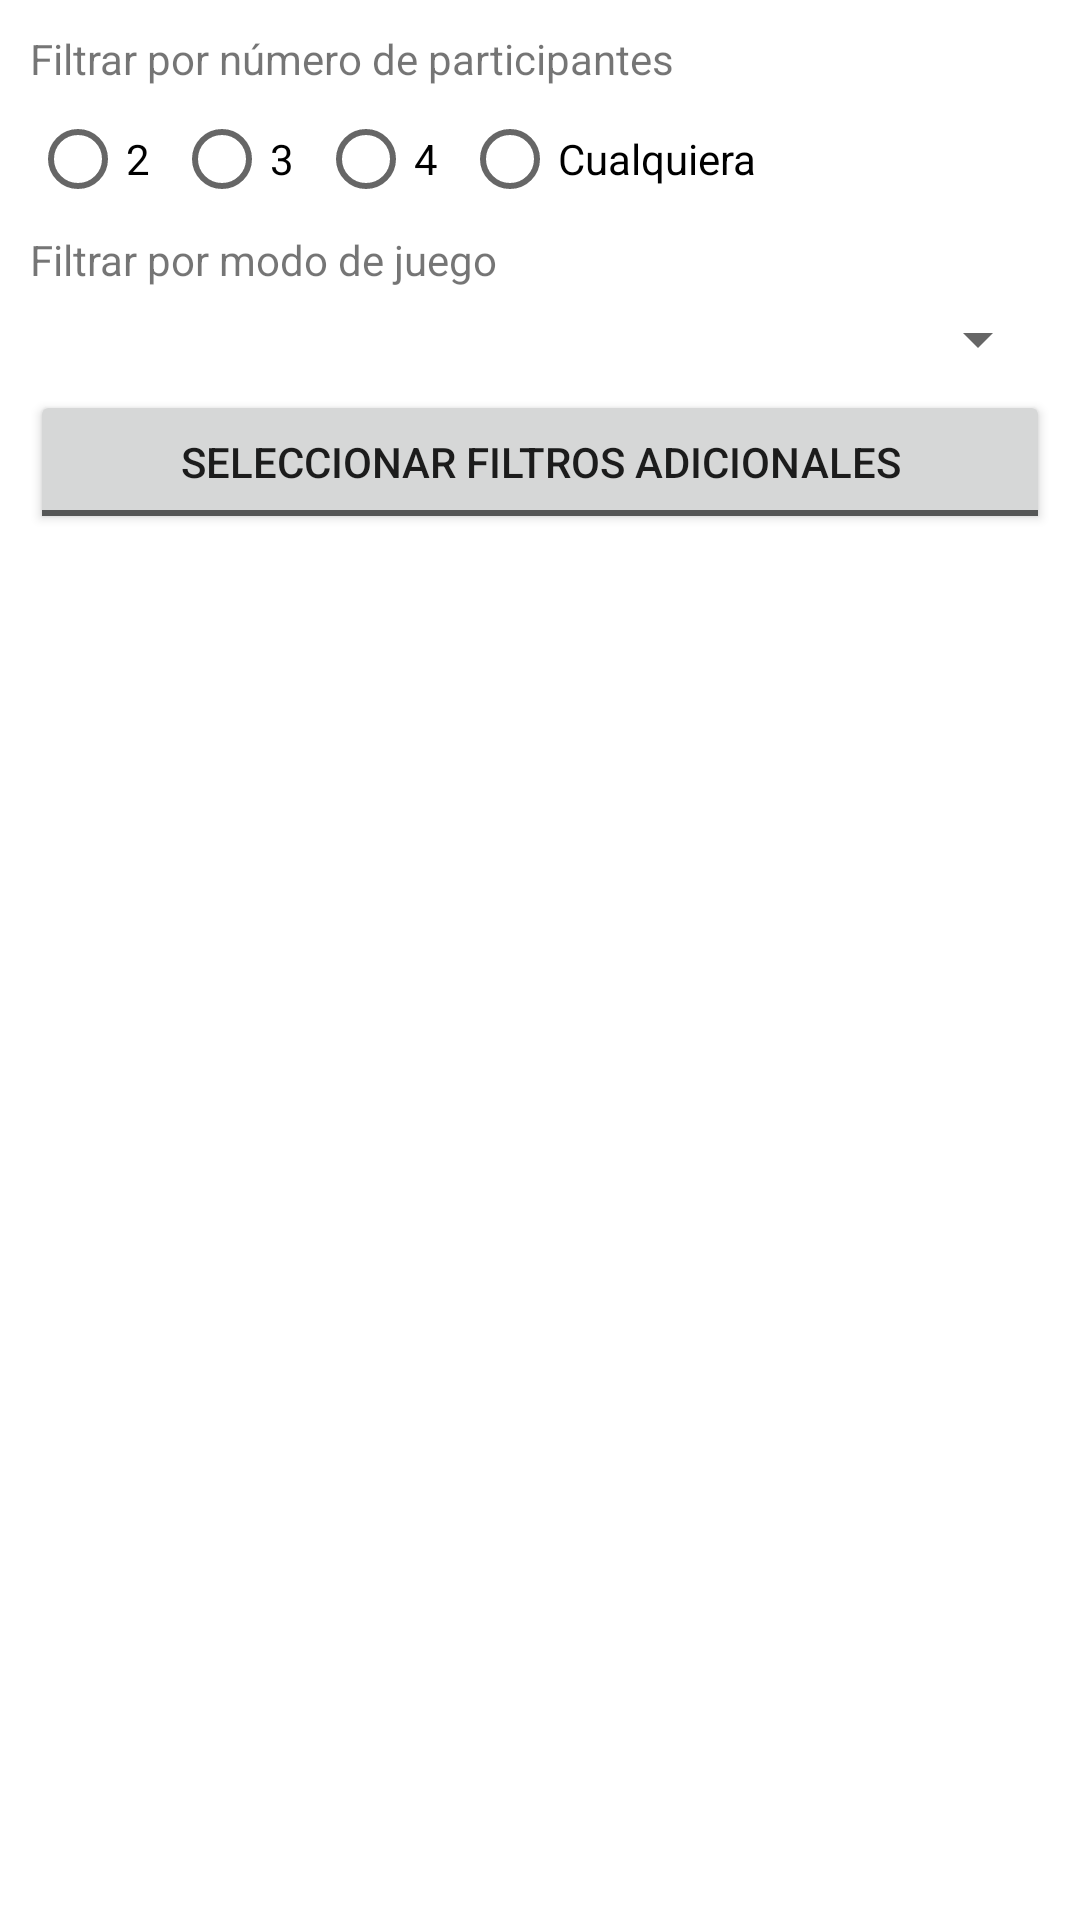

Here is an Android app screen rendered from its layout file. Give the layout XML and the strings, colors and styles it references.
<!-- AndroidManifest.xml: application theme Theme.UnoForAll -->
<!-- res/layout/dialog_busqueda_salas.xml -->
<?xml version="1.0" encoding="utf-8"?>
<LinearLayout xmlns:android="http://schemas.android.com/apk/res/android"
    xmlns:app="http://schemas.android.com/apk/res-auto"
    android:layout_width="match_parent"
    android:layout_height="match_parent"
    android:orientation="vertical"
    android:padding="10dp">


    <ScrollView
        android:layout_width="match_parent"
        android:layout_height="wrap_content">

        <LinearLayout
            android:layout_width="match_parent"
            android:layout_height="wrap_content"
            android:orientation="vertical">

            <TextView
                android:id="@+id/numParticipantesTextView"
                android:layout_width="match_parent"
                android:layout_height="wrap_content"
                android:text="@string/participantesFiltro"/>

            <RadioGroup
                android:id="@+id/participantesRadioGroup"
                android:layout_width="match_parent"
                android:layout_height="wrap_content"
                android:orientation="horizontal">

                <RadioButton
                    android:id="@+id/buscarSala_radio_dos"
                    android:layout_width="wrap_content"
                    android:layout_height="wrap_content"
                    android:text="@string/dos"/>
                <RadioButton
                    android:id="@+id/buscarSala_radio_tres"
                    android:layout_width="wrap_content"
                    android:layout_height="wrap_content"
                    android:text="@string/tres"/>
                <RadioButton
                    android:id="@+id/buscarSala_radio_cuatro"
                    android:layout_width="wrap_content"
                    android:layout_height="wrap_content"
                    android:text="@string/cuatro"/>
                <RadioButton
                    android:id="@+id/buscarSala_radio_cualquiera"
                    android:layout_width="wrap_content"
                    android:layout_height="wrap_content"
                    android:text="@string/cualquiera"/>

            </RadioGroup>


            <TextView
                android:id="@+id/modoJuegoTextView"
                android:layout_width="match_parent"
                android:layout_height="wrap_content"
                android:text="@string/modoJuegoFiltro"/>
            <Spinner
                android:id="@+id/modo_juego_spinner"
                android:layout_width="match_parent"
                android:layout_height="wrap_content"
                android:layout_marginTop="5dp"
                android:layout_marginBottom="5dp"/>


            <ToggleButton
                android:id="@+id/filtrosAdicionalesToggleButton"
                android:layout_width="match_parent"
                android:layout_height="wrap_content"
                android:checked="false"
                android:textOn="Quitar filtros adicionales"
                android:textOff="Seleccionar filtros adicionales" />

            <LinearLayout
                android:id="@+id/filtrosAdicionalesLinearLayout"
                android:layout_width="match_parent"
                android:layout_height="wrap_content"
                android:orientation="vertical"
                android:visibility="gone">

                <TextView
                    android:id="@+id/cartasEspecialesTextView"
                    android:layout_width="match_parent"
                    android:layout_height="wrap_content"
                    android:text="@string/eleccionCartasEspeciales"/>

                <LinearLayout
                    android:layout_width="match_parent"
                    android:layout_height="wrap_content"
                    android:orientation="horizontal">

                    <CheckBox android:id="@+id/buscarSala_checkbox_rayosX"
                        android:layout_width="wrap_content"
                        android:layout_height="wrap_content"
                        android:text="@string/activarRayosX" />
                    <CheckBox android:id="@+id/buscarSala_checkbox_intercambio"
                        android:layout_width="wrap_content"
                        android:layout_height="wrap_content"
                        android:text="@string/activarIntercambio" />
                    <CheckBox android:id="@+id/buscarSala_checkbox_x2"
                        android:layout_width="wrap_content"
                        android:layout_height="wrap_content"
                        android:text="@string/activarx2" />

                </LinearLayout>


                <TextView
                    android:id="@+id/reglasAdicionalesTextView"
                    android:layout_width="match_parent"
                    android:layout_height="wrap_content"
                    android:text="@string/activarReglasEspeciales"/>

                <LinearLayout
                    android:layout_width="match_parent"
                    android:layout_height="wrap_content"
                    android:orientation="vertical">

                    <CheckBox android:id="@+id/buscarSala_checkbox_encadenar_2_4"
                        android:layout_width="wrap_content"
                        android:layout_height="wrap_content"
                        android:text="@string/activarEncadenar_2_4" />
                    <CheckBox android:id="@+id/buscarSala_checkbox_redirigir_2_4"
                        android:layout_width="wrap_content"
                        android:layout_height="wrap_content"
                        android:text="@string/activarRedirigir_2_4" />
                    <CheckBox android:id="@+id/buscarSala_checkbox_jugar_varias_cartas"
                        android:layout_width="wrap_content"
                        android:layout_height="wrap_content"
                        android:text="@string/activarJugar_varias_cartas" />
                    <CheckBox android:id="@+id/buscarSala_checkbox_penalizacion_4_color"
                        android:layout_width="wrap_content"
                        android:layout_height="wrap_content"
                        android:text="@string/activarPenalizacion_4_color" />

                </LinearLayout>
            </LinearLayout>

        </LinearLayout>

    </ScrollView>

</LinearLayout>
<!-- resources referenced by this layout -->
<resources>
  <string name="activarEncadenar_2_4">Acumular efecto de +2 y +4</string>
  <string name="activarIntercambio">Intercambio</string>
  <string name="activarJugar_varias_cartas">Permite escalera y jugar varias del mismo número</string>
  <string name="activarPenalizacion_4_color">Penaliza si tu última carta es +4 o cambio de color</string>
  <string name="activarRayosX">RayosX</string>
  <string name="activarRedirigir_2_4">Redirigir efecto de +2 y +4</string>
  <string name="activarReglasEspeciales">Elige reglas adicionales</string>
  <string name="activarx2">x2</string>
  <string name="cualquiera">Cualquiera</string>
  <string name="cuatro">4</string>
  <string name="dos">2</string>
  <string name="eleccionCartasEspeciales">Elige las cartas especiales</string>
  <string name="modoJuegoFiltro">Filtrar por modo de juego</string>
  <string name="participantesFiltro">Filtrar por número de participantes</string>
  <string name="tres">3</string>
  <style name="Theme.UnoForAll" parent="Theme.MaterialComponents.DayNight.DarkActionBar">
          
          <item name="colorPrimary">@color/azul</item>
          <item name="colorPrimaryVariant">@color/azul_oscuro</item>
          <item name="colorOnPrimary">@color/white</item>
          
          <item name="colorSecondary">@color/teal_200</item>
          <item name="colorSecondaryVariant">@color/teal_700</item>
          <item name="colorOnSecondary">@color/black</item>
          
          <item name="android:statusBarColor" tools:targetApi="l">?attr/colorPrimaryVariant</item>
          
      </style>
  <color name="azul">#FF007EC2</color>
  <color name="azul_oscuro">#FF004A71</color>
  <color name="white">#FFFFFFFF</color>
  <color name="teal_200">#FF03DAC5</color>
  <color name="teal_700">#FF018786</color>
  <color name="black">#FF000000</color>
</resources>
